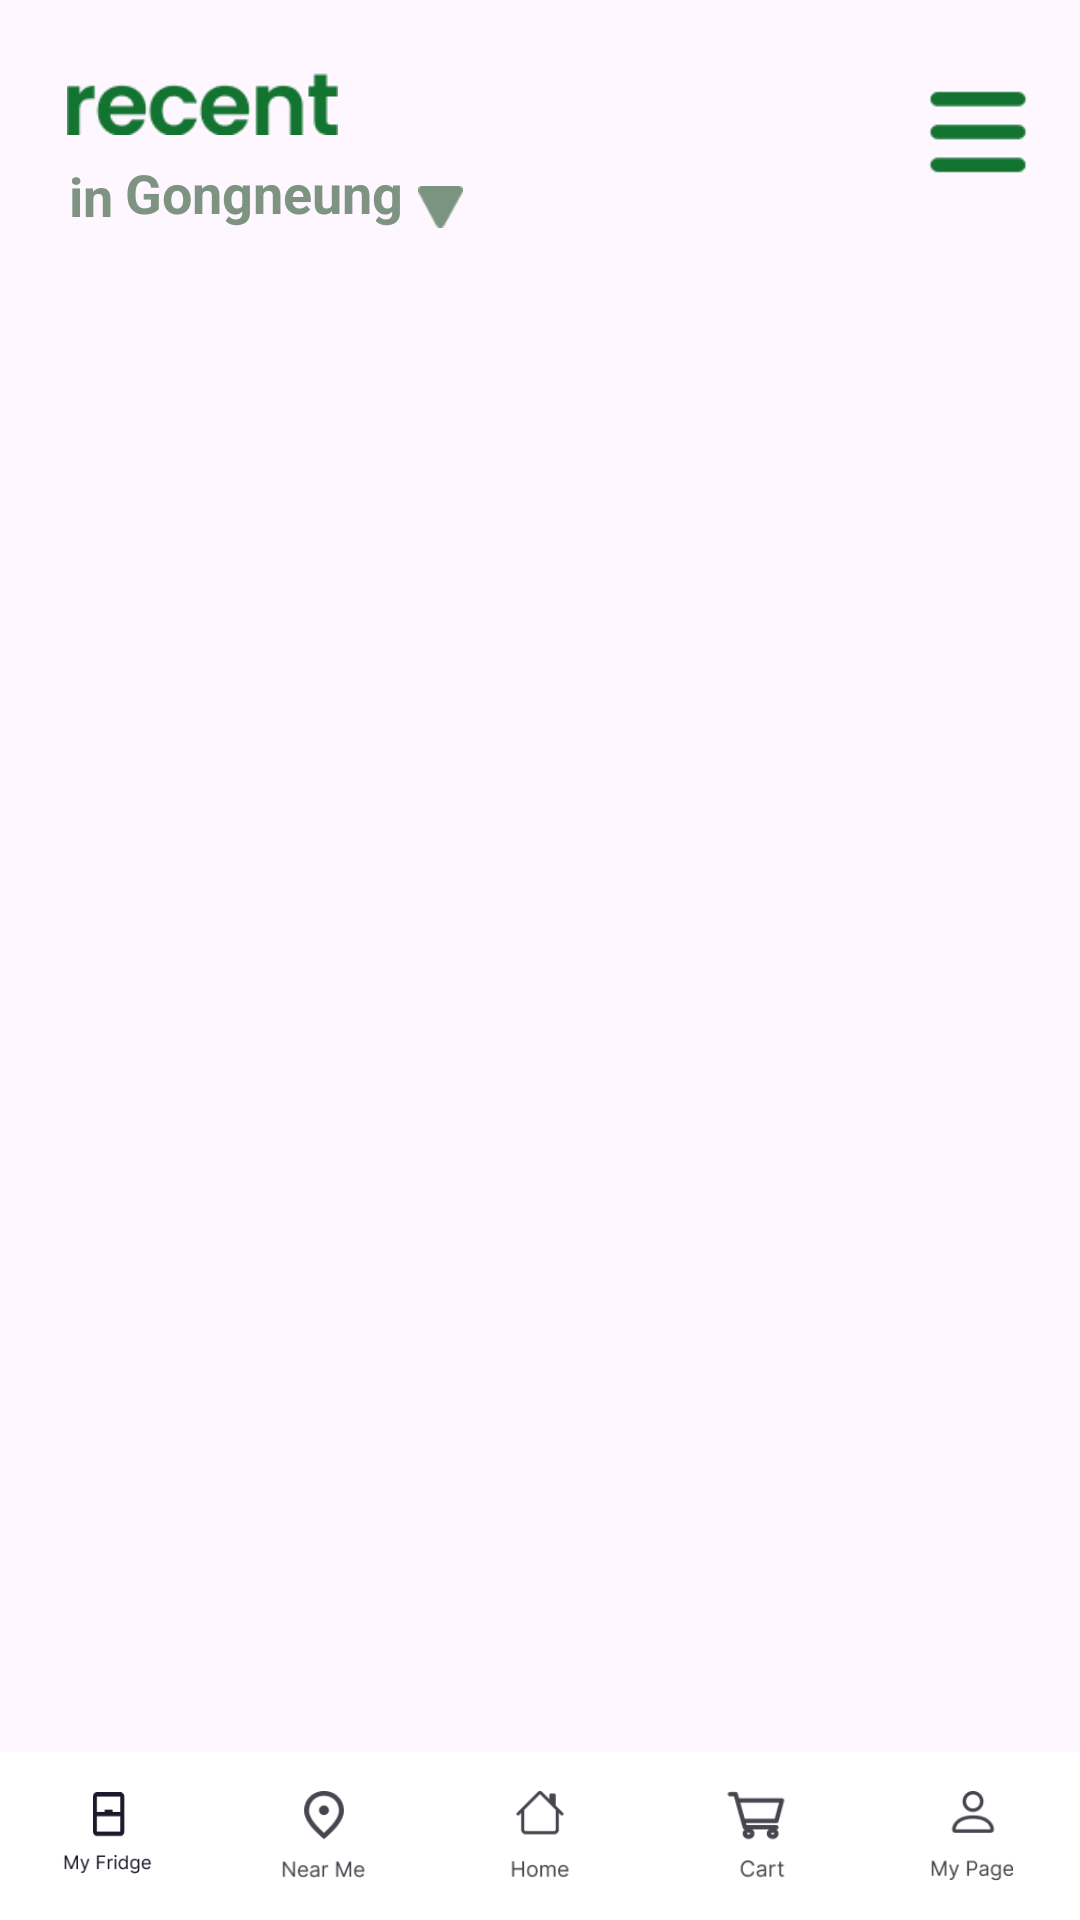

Reconstruct the res/layout file that produces this screen, plus the resources it refers to.
<!-- AndroidManifest.xml: application theme Theme.VeggieNeighbors -->
<!-- res/layout/fragment_home.xml -->
<?xml version="1.0" encoding="utf-8"?>
<FrameLayout xmlns:android="http://schemas.android.com/apk/res/android"
    xmlns:app="http://schemas.android.com/apk/res-auto"
    xmlns:tools="http://schemas.android.com/tools"
    android:layout_width="match_parent"
    android:layout_height="match_parent"
    tools:context=".HomeFragment">


    <androidx.constraintlayout.widget.ConstraintLayout
        android:layout_width="match_parent"
        android:layout_height="match_parent">

        <ImageView
            android:id="@+id/categoryBtn"
            android:layout_width="40dp"
            android:layout_height="40dp"
            app:layout_constraintBottom_toBottomOf="parent"
            app:layout_constraintEnd_toEndOf="parent"
            app:layout_constraintHorizontal_bias="0.956"
            app:layout_constraintStart_toStartOf="parent"
            app:layout_constraintTop_toTopOf="parent"
            app:layout_constraintVertical_bias="0.04"
            app:srcCompat="@drawable/img" />

        <ImageView
            android:id="@+id/imageView2"
            android:layout_width="109dp"
            android:layout_height="21dp"
            app:layout_constraintBottom_toBottomOf="parent"
            app:layout_constraintEnd_toEndOf="parent"
            app:layout_constraintHorizontal_bias="0.052"
            app:layout_constraintStart_toStartOf="parent"
            app:layout_constraintTop_toTopOf="parent"
            app:layout_constraintVertical_bias="0.039"
            app:srcCompat="@drawable/img_1" />

        <ImageView
            android:id="@+id/regionBtn"
            android:layout_width="15dp"
            android:layout_height="15dp"
            android:layout_marginStart="5dp"
            app:layout_constraintBottom_toBottomOf="@+id/currentRegionTxt"
            app:layout_constraintEnd_toEndOf="parent"
            app:layout_constraintHorizontal_bias="0.0"
            app:layout_constraintStart_toEndOf="@+id/currentRegionTxt"
            app:layout_constraintTop_toTopOf="@+id/currentRegionTxt"
            app:layout_constraintVertical_bias="1.0"
            app:srcCompat="@drawable/img_2" />

        <TextView
            android:id="@+id/textView"
            android:layout_width="wrap_content"
            android:layout_height="wrap_content"
            android:layout_marginTop="8dp"
            android:text="in"
            android:textColor="#7F9382"
            android:textSize="18dp"
            android:textStyle="bold"
            app:layout_constraintBottom_toBottomOf="parent"
            app:layout_constraintEnd_toEndOf="@+id/imageView2"
            app:layout_constraintHorizontal_bias="0.105"
            app:layout_constraintStart_toStartOf="@+id/imageView2"
            app:layout_constraintTop_toBottomOf="@+id/imageView2"
            app:layout_constraintVertical_bias="0.0" />

        <TextView
            android:id="@+id/currentRegionTxt"
            android:layout_width="wrap_content"
            android:layout_height="wrap_content"
            android:layout_marginStart="4dp"
            android:text="Gongneung"
            android:textColor="#7F9382"
            android:textSize="18dp"
            android:textStyle="bold"
            app:layout_constraintBottom_toBottomOf="parent"
            app:layout_constraintEnd_toEndOf="@+id/imageView2"
            app:layout_constraintHorizontal_bias="0.0"
            app:layout_constraintStart_toEndOf="@+id/textView"
            app:layout_constraintTop_toBottomOf="@+id/imageView2"
            app:layout_constraintVertical_bias="0.012" />

        <androidx.recyclerview.widget.RecyclerView
            android:id="@+id/mainRecyclerView"
            android:layout_width="368dp"
            android:layout_height="558dp"
            app:layout_constraintBottom_toBottomOf="parent"
            app:layout_constraintEnd_toEndOf="parent"
            app:layout_constraintHorizontal_bias="0.488"
            app:layout_constraintStart_toStartOf="parent"
            app:layout_constraintTop_toBottomOf="@+id/currentRegionTxt"
            app:layout_constraintVertical_bias="0.172" />

        <com.google.android.material.bottomnavigation.BottomNavigationView
            android:id="@+id/bottomNavigationView"
            android:layout_width="match_parent"
            android:layout_height="56dp"
            app:itemIconSize="30dp"
            app:itemBackground="@android:color/white"
            app:layout_constraintBottom_toBottomOf="parent"
            app:layout_constraintEnd_toEndOf="parent"
            app:layout_constraintStart_toStartOf="parent"
            app:layout_constraintTop_toTopOf="parent"
            app:layout_constraintVertical_bias="1"
            app:menu="@menu/btm_navi_menu" />

    </androidx.constraintlayout.widget.ConstraintLayout>
</FrameLayout>
<!-- resources referenced by this layout -->
<resources>
  <!-- drawable img: png bitmap (drawable, 402 bytes) -->
  <!-- drawable img_1: png bitmap (drawable, 1666 bytes) -->
  <!-- drawable img_2: png bitmap (drawable, 346 bytes) -->
  <style name="Theme.VeggieNeighbors" parent="Base.Theme.VeggieNeighbors" />
  <style name="Base.Theme.VeggieNeighbors" parent="Theme.Material3.DayNight.NoActionBar">
          
          <item name="colorPrimary">#44703F</item>
          
      </style>
</resources>
